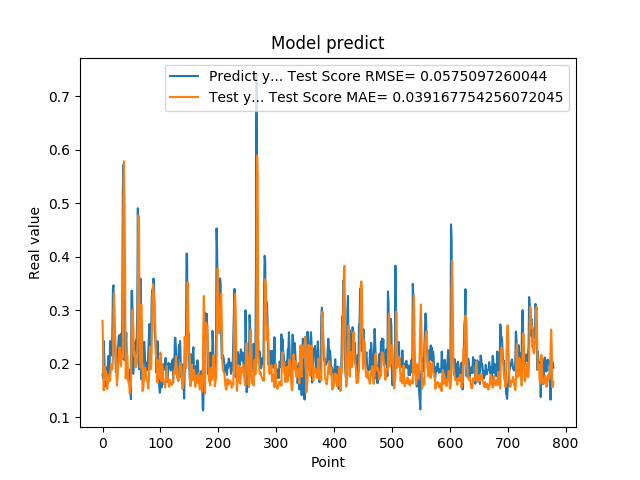

Data behind this chart, as committed beside it:
1.794345527887344915e-01, 2.801211639317656155e-01
1.727855503559112549e-01, 2.272897594568157320e-01
2.426082938909530362e-01, 1.502339264754019299e-01
2.097309380769729614e-01, 1.874546335317536505e-01
1.825350672006607333e-01, 1.950362551814188716e-01
1.575669944286346436e-01, 1.700325494238122681e-01
1.770704984664916992e-01, 1.864231004590663765e-01
1.755136996507644376e-01, 1.747431135537876878e-01
1.939594447612762451e-01, 1.530795647578650498e-01
1.943469941616058627e-01, 1.625132957937828748e-01
2.144328951835632602e-01, 1.667875861778760349e-01
1.937792897224426547e-01, 1.694174851233725132e-01
1.706998199224472046e-01, 1.798304041335136716e-01
2.422726899385452548e-01, 1.678925489854756481e-01
2.336400598287582397e-01, 1.883779559102179701e-01
2.297928631305694580e-01, 1.986015969389295366e-01
2.152034044265747070e-01, 1.918539586725929447e-01
2.623189091682434082e-01, 1.892949473096153246e-01
3.426670730113983154e-01, 2.125017845510444037e-01
3.465315699577331543e-01, 2.985188253771613454e-01
2.670845985412597656e-01, 3.318238459236568794e-01
2.535850703716278076e-01, 2.893549104173931963e-01
2.274277955293655396e-01, 2.438481262954584061e-01
1.842167228460311612e-01, 2.210171342284151796e-01
1.896838992834091187e-01, 1.808798206272718978e-01
2.130100131034850797e-01, 1.589584418048357040e-01
2.186074256896972379e-01, 1.776390573228135705e-01
2.313981950283050537e-01, 1.928963451321565881e-01
2.503419816493988037e-01, 2.094440749914629474e-01
2.535111904144287109e-01, 2.303416803000864210e-01
2.031902372837066650e-01, 2.301363328858848922e-01
2.327843457460403442e-01, 2.050954253990841247e-01
2.558321058750153143e-01, 1.958228232610324526e-01
2.179704755544662476e-01, 2.169842178308807046e-01
2.751700878143310547e-01, 2.090697172142085558e-01
5.200669765472412109e-01, 2.391681371339050843e-01
5.718095898628234863e-01, 4.963445286435224091e-01
5.010549426078796387e-01, 5.785755027505001813e-01
2.063424885272980291e-01, 4.953021771690785946e-01
2.145204693078995029e-01, 3.686294176957217172e-01
2.337387651205062866e-01, 1.722195356117935672e-01
2.580747008323668878e-01, 1.961668704152592646e-01
1.991674900054931918e-01, 2.189455945089455180e-01
1.796395033597946167e-01, 2.154777126088346095e-01
1.698227077722549438e-01, 1.713296286297412985e-01
1.740261465311050415e-01, 1.638677635285822332e-01
1.826220005750656128e-01, 1.622186006608147824e-01
1.689846664667129517e-01, 1.444633720599482196e-01
1.901344954967498502e-01, 1.546256741786828925e-01
1.337733566761016846e-01, 1.564887008531644641e-01
3.362798094749451239e-01, 2.346621730858435839e-01
3.365317881107330322e-01, 2.891689302686792917e-01
2.839955985546112061e-01, 3.013867024098945691e-01
1.813106983900070468e-01, 2.705708766143259947e-01
2.399948686361312866e-01, 2.211294595636796312e-01
2.299271076917648871e-01, 2.139814125439797321e-01
2.266699969768523892e-01, 2.213284108524618543e-01
2.176461517810821256e-01, 1.932586669350775388e-01
2.445257008075713834e-01, 1.937576282034617070e-01
2.472106367349624911e-01, 2.018428339664623816e-01
3.001447618007659912e-01, 2.053589285696423294e-01
... 719 more rows
